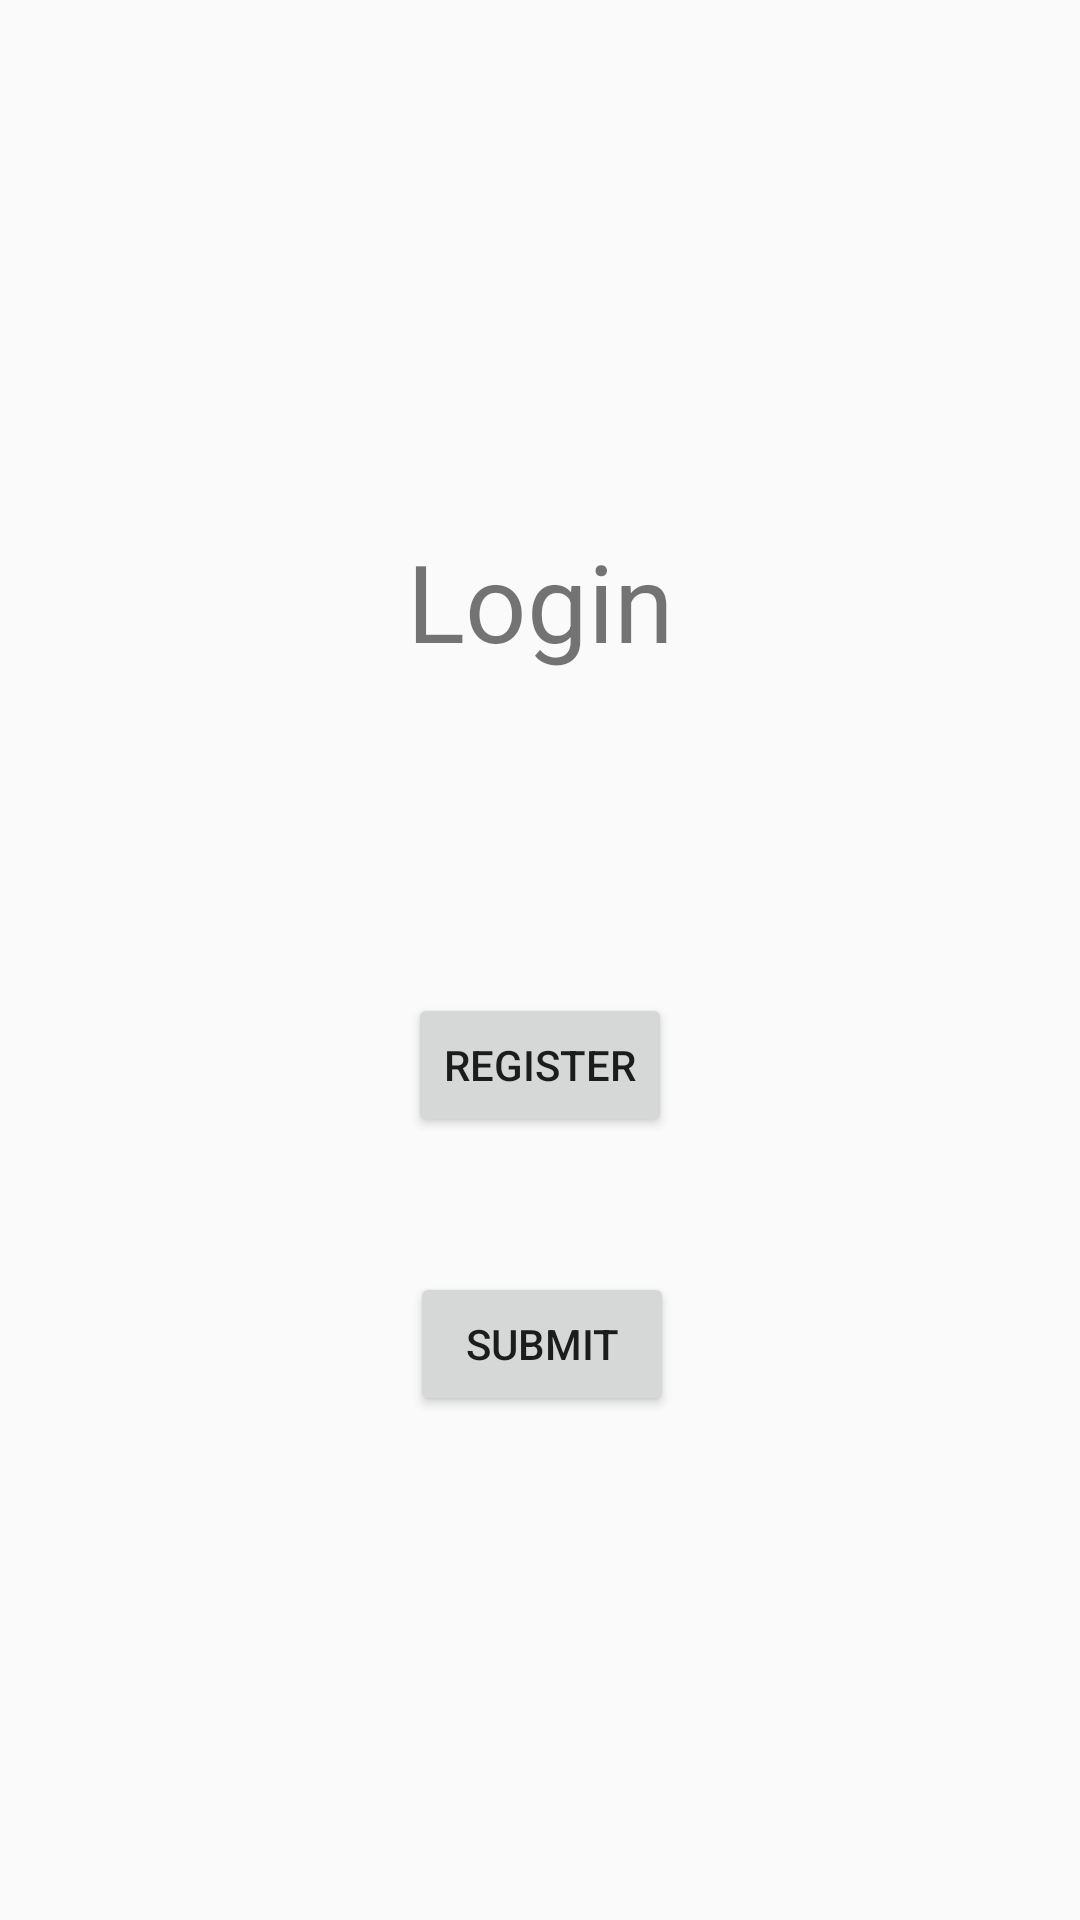

Android layout source for this screen:
<!-- AndroidManifest.xml: application theme Theme.AppCompat.Light.NoActionBar -->
<!-- res/layout/activity_login.xml -->
<?xml version="1.0" encoding="utf-8"?>
<androidx.constraintlayout.widget.ConstraintLayout xmlns:android="http://schemas.android.com/apk/res/android"
    xmlns:app="http://schemas.android.com/apk/res-auto"
    xmlns:tools="http://schemas.android.com/tools"
    android:layout_width="match_parent"
    android:layout_height="match_parent"
    tools:context=".loginActivity">

    <TextView
        android:id="@+id/textView2"
        android:layout_width="90dp"
        android:layout_height="55dp"
        android:layout_marginStart="161dp"
        android:layout_marginTop="176dp"
        android:layout_marginEnd="160dp"
        android:text="Login"
        android:textSize="36sp"
        app:layout_constraintEnd_toEndOf="parent"
        app:layout_constraintStart_toStartOf="parent"
        app:layout_constraintTop_toTopOf="parent" />

    <Button
        android:id="@+id/buttonregister"
        android:layout_width="wrap_content"
        android:layout_height="wrap_content"
        android:layout_marginStart="162dp"
        android:layout_marginTop="100dp"
        android:layout_marginEnd="162dp"
        android:onClick="onclickregister"
        android:text="Register"
        app:layout_constraintEnd_toEndOf="parent"
        app:layout_constraintStart_toStartOf="parent"
        app:layout_constraintTop_toBottomOf="@+id/textView2" />

    <Button
        android:id="@+id/button2"
        android:layout_width="wrap_content"
        android:layout_height="wrap_content"
        android:layout_marginStart="162dp"
        android:layout_marginTop="45dp"
        android:layout_marginEnd="161dp"
        android:onClick="onclicksubmit"
        android:text="Submit"
        app:layout_constraintEnd_toEndOf="parent"
        app:layout_constraintStart_toStartOf="parent"
        app:layout_constraintTop_toBottomOf="@+id/buttonregister" />
</androidx.constraintlayout.widget.ConstraintLayout>
<!-- resources referenced by this layout -->
<resources>

</resources>
